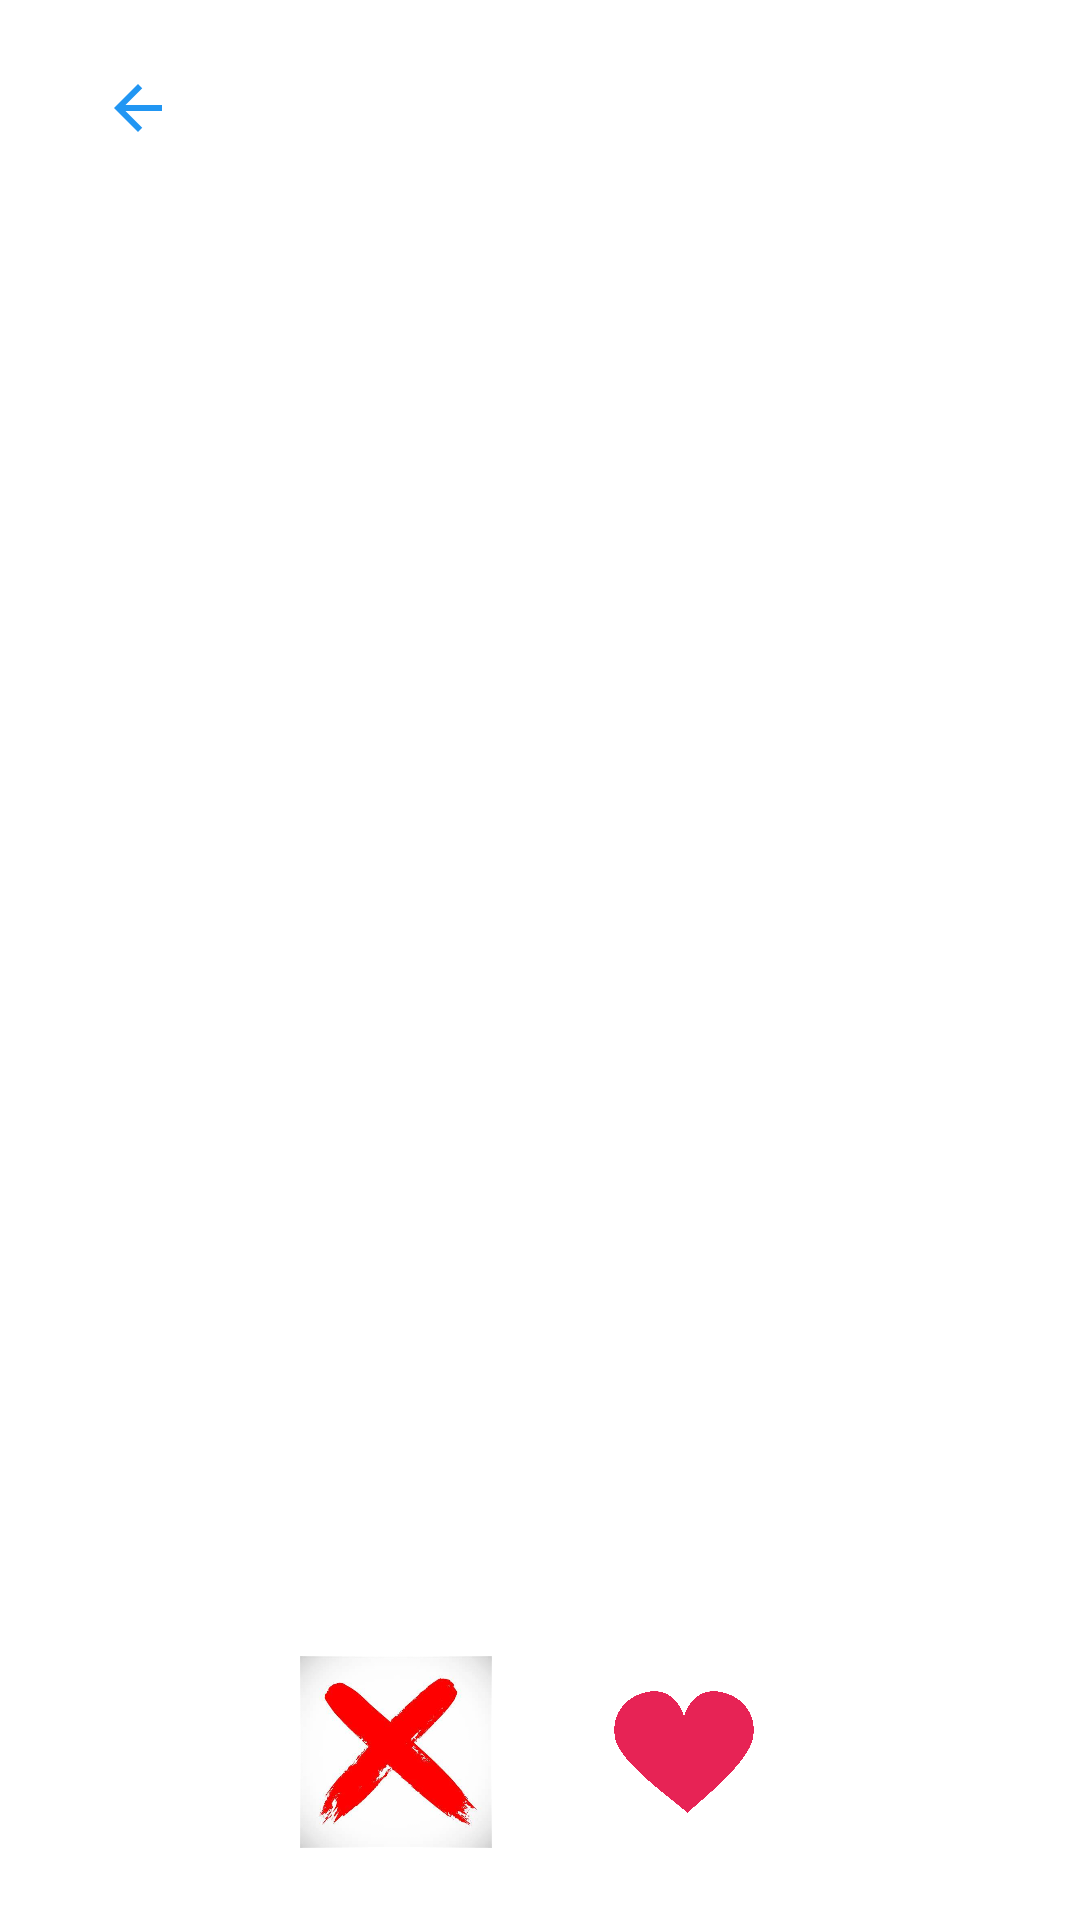

This screen was rendered from an Android layout file. Write that file and the resources it references.
<!-- AndroidManifest.xml: application theme Theme.EziLish -->
<!-- res/layout/activity_find_companion.xml -->
<?xml version="1.0" encoding="utf-8"?>
<androidx.constraintlayout.widget.ConstraintLayout
    xmlns:android="http://schemas.android.com/apk/res/android"
    xmlns:app="http://schemas.android.com/apk/res-auto"
    xmlns:tools="http://schemas.android.com/tools"
    android:id="@+id/main"
    android:layout_width="match_parent"
    android:layout_height="match_parent"
    tools:context=".activities.FindCompanionActivity">

    
    <ImageButton
        android:id="@+id/btnBack"
        android:layout_width="60dp"
        android:layout_height="40dp"
        android:src="@drawable/ic_back_arrow"
        android:background="?attr/selectableItemBackgroundBorderless"
        android:padding="8dp"
        app:layout_constraintTop_toTopOf="parent"
        app:layout_constraintStart_toStartOf="parent"
        android:layout_marginTop="16dp"
        android:layout_marginStart="16dp" />

    <FrameLayout
        android:id="@+id/cardContainer"
        android:layout_width="0dp"
        android:layout_height="0dp"
        app:layout_constraintTop_toBottomOf="@+id/btnBack"
        app:layout_constraintBottom_toTopOf="@+id/layoutActions"
        app:layout_constraintStart_toStartOf="parent"
        app:layout_constraintEnd_toEndOf="parent"
        android:layout_margin="16dp" />

    
    <LinearLayout
        android:id="@+id/layoutActions"
        android:layout_width="0dp"
        android:layout_height="wrap_content"
        android:orientation="horizontal"
        android:gravity="center"
        android:padding="24dp"
        app:layout_constraintBottom_toBottomOf="parent"
        app:layout_constraintStart_toStartOf="parent"
        app:layout_constraintEnd_toEndOf="parent">

        <ImageButton
            android:id="@+id/btnDislike"
            android:layout_width="64dp"
            android:layout_height="64dp"
            android:background="@drawable/circle_button_bg_purple"
            android:src="@drawable/ic_cross"
            android:scaleType="centerInside" />

        <Space
            android:layout_width="32dp"
            android:layout_height="0dp" />

        <ImageButton
            android:id="@+id/btnLike"
            android:layout_width="64dp"
            android:layout_height="64dp"
            android:background="@drawable/circle_button_bg_purple"
            android:src="@drawable/ic_heart"
            android:scaleType="centerInside"
            />
    </LinearLayout>

</androidx.constraintlayout.widget.ConstraintLayout>
<!-- resources referenced by this layout -->
<resources>
  <!-- drawable circle_button_bg_purple (drawable) -->
  <shape xmlns:android="http://schemas.android.com/apk/res/android" android:shape="oval">
      <solid android:color="#F6F3F3" />
  </shape>
  <!-- drawable ic_back_arrow (drawable) -->
  <?xml version="1.0" encoding="utf-8"?>
  <vector xmlns:android="http://schemas.android.com/apk/res/android"
      android:width="24dp"
      android:height="24dp"
      android:viewportWidth="24"
      android:viewportHeight="24">
      <path
          android:fillColor="#2196F3"
          android:pathData="M20,11H7.83l5.59-5.59L12,4l-8,8 8,8 1.41-1.41L7.83,13H20v-2z"/>
  </vector>
  <!-- drawable ic_cross: jpg bitmap (drawable, 15673 bytes) -->
  <!-- drawable ic_heart: jpg bitmap (drawable, 201601 bytes) -->
  <style name="Theme.EziLish" parent="Theme.MaterialComponents.DayNight.DarkActionBar">
          
          <item name="colorPrimary">@color/purple_500</item>
          <item name="colorPrimaryVariant">@color/purple_700</item>
          <item name="colorOnPrimary">@color/white</item>
          
          <item name="colorSecondary">@color/teal_200</item>
          <item name="colorSecondaryVariant">@color/teal_700</item>
          <item name="colorOnSecondary">@color/black</item>
          
          <item name="android:statusBarColor">?attr/colorPrimaryVariant</item>
          
      </style>
  <color name="purple_500">#FF6200EE</color>
  <color name="purple_700">#FF3700B3</color>
  <color name="white">#FFFFFFFF</color>
  <color name="teal_200">#FF03DAC5</color>
  <color name="teal_700">#FF018786</color>
  <color name="black">#FF000000</color>
</resources>
